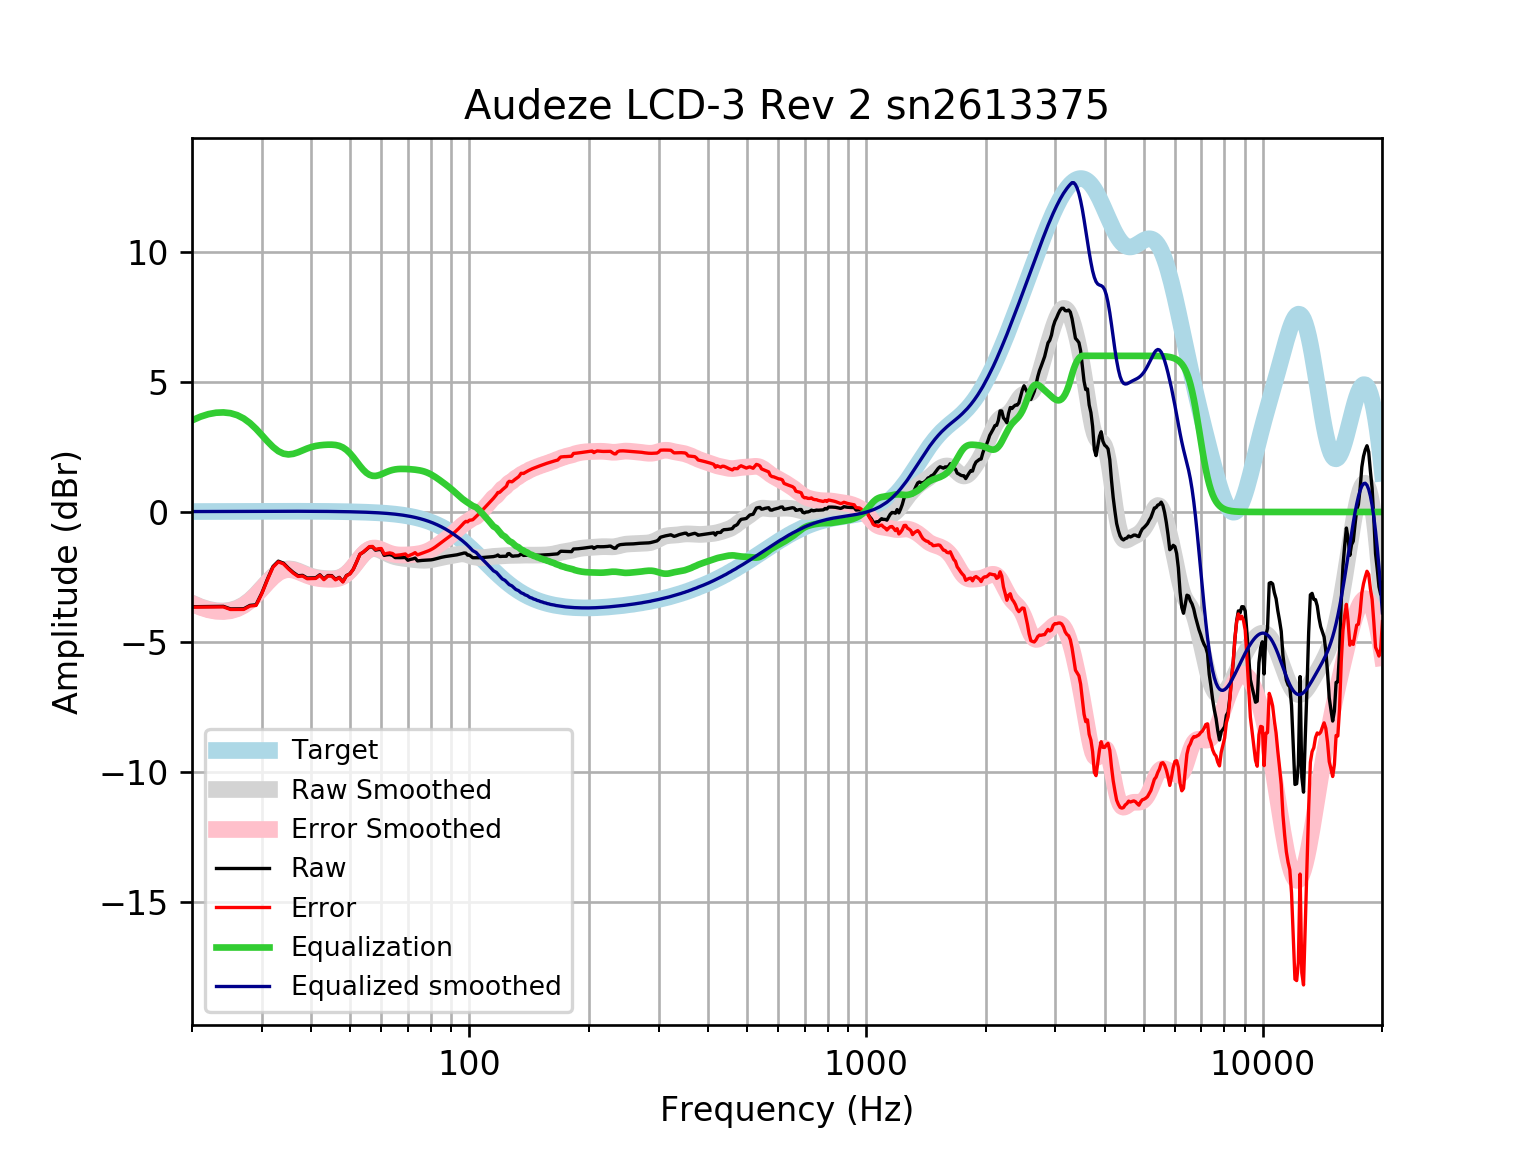

Source data for this figure (header and first rows):
frequency, raw, error, smoothed, error_smoothed, equalization, equalized_raw, equalized_smoothed, target
20, -3.64, -3.657, -3.502, -3.518, 3.518, -0.1219, 0.01646, 0.01648
21, -3.636, -3.654, -3.643, -3.66, 3.66, 0.0241, 0.01765, 0.01765
22, -3.633, -3.651, -3.74, -3.759, 3.759, 0.1262, 0.01877, 0.01876
23, -3.629, -3.649, -3.794, -3.814, 3.814, 0.1845, 0.01984, 0.01983
24, -3.626, -3.647, -3.804, -3.825, 3.825, 0.199, 0.02085, 0.02084
25, -3.724, -3.745, -3.774, -3.796, 3.796, 0.07216, 0.02181, 0.02179
26, -3.722, -3.744, -3.696, -3.719, 3.719, -0.002534, 0.02271, 0.02269
27, -3.72, -3.744, -3.568, -3.592, 3.592, -0.1287, 0.02355, 0.02353
28, -3.589, -3.613, -3.39, -3.414, 3.414, -0.1749, 0.02433, 0.02431
29, -3.565, -3.59, -3.169, -3.194, 3.194, -0.3706, 0.02504, 0.02502
30, -3.109, -3.134, -2.926, -2.952, 2.952, -0.157, 0.02567, 0.02566
31, -2.571, -2.597, -2.684, -2.71, 2.71, 0.1397, 0.02623, 0.02622
32, -2.094, -2.121, -2.471, -2.498, 2.498, 0.4034, 0.02668, 0.02668
33, -1.889, -1.916, -2.31, -2.337, 2.337, 0.4474, 0.02704, 0.02704
34, -1.966, -1.993, -2.213, -2.241, 2.241, 0.2752, 0.02728, 0.02728
35, -2.16, -2.187, -2.182, -2.21, 2.21, 0.04986, 0.0274, 0.0274
36, -2.323, -2.35, -2.206, -2.233, 2.233, -0.08928, 0.02739, 0.02739
37, -2.449, -2.476, -2.265, -2.293, 2.293, -0.156, 0.02723, 0.02723
38, -2.435, -2.462, -2.34, -2.367, 2.367, -0.06868, 0.02691, 0.02692
39, -2.537, -2.563, -2.411, -2.438, 2.438, -0.09922, 0.02643, 0.02644
40, -2.533, -2.559, -2.469, -2.495, 2.495, -0.03786, 0.02578, 0.02579
41, -2.529, -2.553, -2.511, -2.536, 2.536, 0.007209, 0.02495, 0.02496
42, -2.411, -2.435, -2.538, -2.561, 2.561, 0.1503, 0.02393, 0.02393
43, -2.577, -2.6, -2.554, -2.577, 2.577, 7.030891090398228e-05, 0.02272, 0.02272
44, -2.441, -2.462, -2.564, -2.585, 2.585, 0.1443, 0.0213, 0.0213
45, -2.445, -2.465, -2.566, -2.586, 2.586, 0.1405, 0.01968, 0.01967
46, -2.589, -2.607, -2.556, -2.574, 2.574, -0.01582, 0.01785, 0.01783
47, -2.512, -2.527, -2.525, -2.541, 2.541, 0.02925, 0.01579, 0.01577
48, -2.675, -2.688, -2.466, -2.48, 2.48, -0.1951, 0.0135, 0.01347
49, -2.443, -2.454, -2.374, -2.385, 2.385, -0.05779, 0.01097, 0.01094
50, -2.373, -2.381, -2.25, -2.258, 2.258, -0.1151, 0.008186, 0.008144
51, -2.198, -2.203, -2.099, -2.104, 2.104, -0.09416, 0.005126, 0.00508
52, -1.916, -1.917, -1.935, -1.937, 1.937, 0.02141, 0.001774, 0.001724
53, -1.624, -1.622, -1.774, -1.772, 1.772, 0.1477, -0.001894, -0.001946
54, -1.549, -1.543, -1.63, -1.624, 1.624, 0.07576, -0.005905, -0.005958
55, -1.447, -1.437, -1.518, -1.507, 1.507, 0.06055, -0.01029, -0.01034
56, -1.346, -1.331, -1.444, -1.428, 1.428, 0.08277, -0.01508, -0.01514
57, -1.345, -1.325, -1.409, -1.389, 1.389, 0.04344, -0.02033, -0.02038
58, -1.466, -1.44, -1.411, -1.385, 1.385, -0.08132, -0.02607, -0.02611
59, -1.444, -1.412, -1.44, -1.408, 1.408, -0.03652, -0.03234, -0.03238
60, -1.442, -1.403, -1.487, -1.448, 1.448, 0.005609, -0.03921, -0.03925
61, -1.666, -1.619, -1.542, -1.496, 1.496, -0.1701, -0.04672, -0.04675
62, -1.646, -1.591, -1.597, -1.542, 1.542, -0.1035, -0.05494, -0.05496
63, -1.636, -1.572, -1.646, -1.582, 1.582, -0.05372, -0.06392, -0.06393
64, -1.669, -1.595, -1.687, -1.614, 1.614, -0.05496, -0.07372, -0.07373
65, -1.753, -1.668, -1.719, -1.635, 1.635, -0.1179, -0.0844, -0.08441
66, -1.755, -1.659, -1.744, -1.648, 1.648, -0.1074, -0.09604, -0.09603
67, -1.755, -1.647, -1.762, -1.654, 1.654, -0.1018, -0.1087, -0.1087
68, -1.752, -1.63, -1.777, -1.654, 1.654, -0.09788, -0.1224, -0.1224
69, -1.75, -1.613, -1.789, -1.652, 1.652, -0.09808, -0.1372, -0.1372
70, -1.856, -1.703, -1.801, -1.648, 1.648, -0.2082, -0.1533, -0.1533
71, -1.822, -1.652, -1.812, -1.642, 1.642, -0.1805, -0.1706, -0.1706
72, -1.803, -1.614, -1.824, -1.634, 1.634, -0.1689, -0.1892, -0.1892
73, -1.772, -1.562, -1.834, -1.625, 1.625, -0.1466, -0.2092, -0.2092
74, -1.879, -1.648, -1.844, -1.613, 1.613, -0.2656, -0.2306, -0.2305
75, -1.868, -1.614, -1.851, -1.598, 1.598, -0.2703, -0.2535, -0.2534
76, -1.861, -1.583, -1.856, -1.578, 1.578, -0.2829, -0.2778, -0.2778
77, -1.856, -1.553, -1.857, -1.553, 1.553, -0.3034, -0.3037, -0.3037
78, -1.853, -1.522, -1.854, -1.522, 1.522, -0.3305, -0.3312, -0.3312
79, -1.848, -1.488, -1.847, -1.486, 1.486, -0.3621, -0.3604, -0.3603
... 553 more rows
